Run: headless pygame with SDL's dummy video driver; simulated clock (each Clock.tick advances the game by its frame time, no real sleeping); random seed 0; keys injected as events and as key.get_pressed() state; no mouse input.
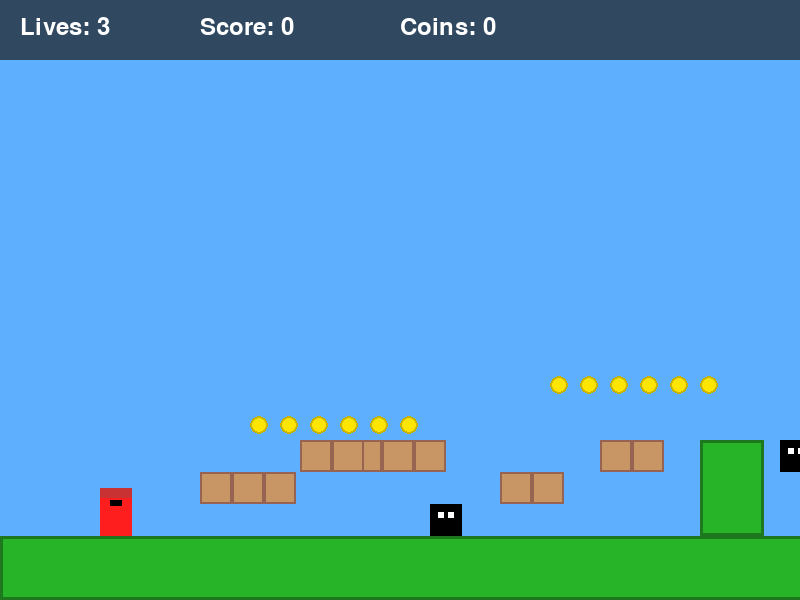
Frame 1 of 4 · flips 1–60 · no input
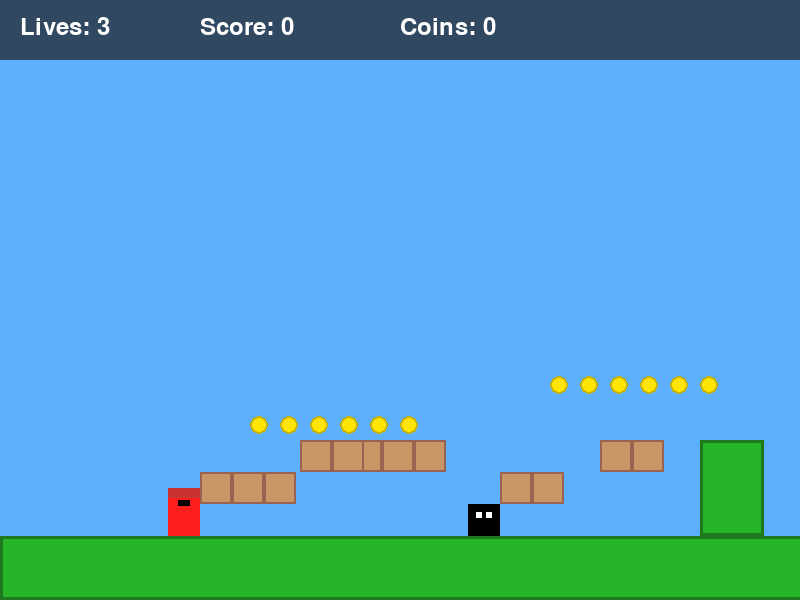
Frame 2 of 4 · flips 61–180 · tapped SPACE, RETURN · held RIGHT (→), D
Frame 3 of 4 · flips 181–300 · held DOWN (↓), S · screen unchanged from frame 2, image omitted
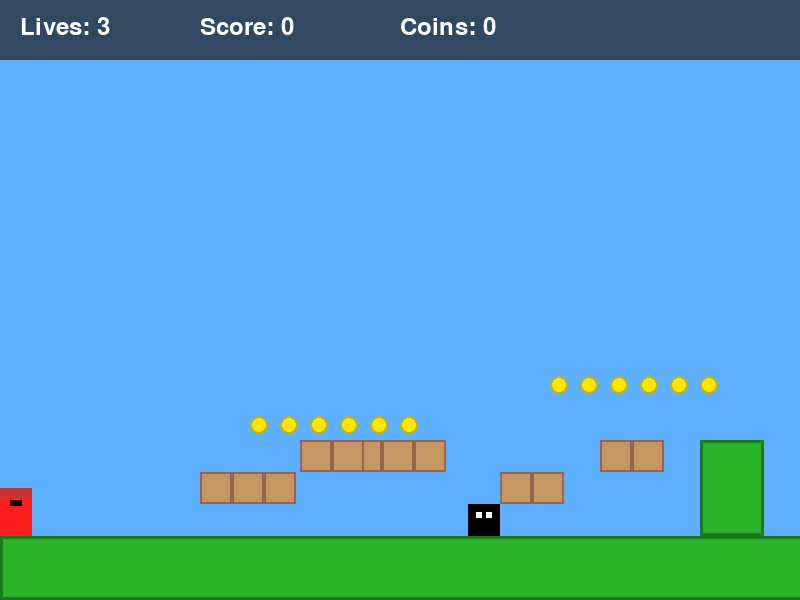
Frame 4 of 4 · flips 301–420 · held LEFT (←), A, UP (↑), W

The pygame program that drew these frames:

import pygame
import random
import sys

# 初始化随机种子
random.seed(42)

# 窗口常量
SCREEN_WIDTH = 800
SCREEN_HEIGHT = 600
FPS = 60

# 颜色常量
BACKGROUND_COLOR = (95, 175, 255)
GROUND_COLOR = (94, 53, 19)
BRICK_COLOR = (180, 40, 40)
QUESTION_COLOR = (255, 180, 30)
PIPE_COLOR = (40, 180, 40)
STAIR_COLOR = (200, 150, 100)
PLAYER_COLOR = (255, 30, 30)
ENEMY_COLOR = (0, 0, 0)
COIN_COLOR = (255, 230, 0)
FLAG_COLOR = (255, 255, 255)
FLAG_POLE_COLOR = (150, 150, 150)
HUD_BG_COLOR = (30, 30, 30, 180)
HUD_TEXT_COLOR = (255, 255, 255)
DEATH_COLOR = (255, 50, 50, 200)
WIN_COLOR = (50, 255, 50, 200)
BLACK = (0, 0, 0)

# 游戏常量
WORLD_WIDTH = 3200
WORLD_HEIGHT = 600
GRAVITY = 0.5
PLAYER_WIDTH = 32
PLAYER_HEIGHT = 48
PLAYER_SPEED = 5
PLAYER_JUMP_SPEED = -12
ENEMY_SIZE = 32
COIN_SIZE = 18
GROUND_Y = WORLD_HEIGHT - 64  # 地面顶部Y坐标
TILE_SIZE = 32

# 初始位置
PLAYER_START_X = 100
PLAYER_START_Y = GROUND_Y - PLAYER_HEIGHT

class Player:
    def __init__(self):
        self.rect = pygame.Rect(PLAYER_START_X, PLAYER_START_Y, PLAYER_WIDTH, PLAYER_HEIGHT)
        self.vel_x = 0
        self.vel_y = 0
        self.on_ground = False
        self.lives = 3
        self.score = 0
        self.coins = 0
        self.dead = False
        self.won = False

    def handle_input(self, keys):
        if self.dead or self.won:
            return
        self.vel_x = 0
        if keys[pygame.K_LEFT]:
            self.vel_x = -PLAYER_SPEED
        if keys[pygame.K_RIGHT]:
            self.vel_x = PLAYER_SPEED
        if keys[pygame.K_SPACE] and self.on_ground:
            self.vel_y = PLAYER_JUMP_SPEED
            self.on_ground = False

    def update(self, platforms, holes, enemies, coins, flag):
        if self.dead or self.won:
            return

        # 水平移动
        self.rect.x += self.vel_x
        # 边界检查
        self.rect.x = max(0, min(self.rect.x, WORLD_WIDTH - self.rect.width))

        # 水平碰撞
        for plat in platforms:
            if self.rect.colliderect(plat):
                if self.vel_x > 0:
                    self.rect.right = plat.left
                elif self.vel_y < 0:
                    self.rect.left = plat.right

        # 垂直移动和重力
        self.vel_y += GRAVITY
        self.rect.y += self.vel_y
        self.on_ground = False

        # 垂直碰撞
        for plat in platforms:
            if self.rect.colliderect(plat):
                if self.vel_y > 0:
                    self.rect.bottom = plat.top
                    self.vel_y = 0
                    self.on_ground = True
                elif self.vel_y < 0:
                    self.rect.top = plat.bottom
                    self.vel_y = 0

        # 检查坑洞
        for hole in holes:
            if self.rect.colliderect(hole):
                self.lose_life()
                return

        # 检查屏幕底部
        if self.rect.top >= WORLD_HEIGHT:
            self.lose_life()
            return

        # 收集金币
        for coin in coins[:]:
            if self.rect.colliderect(coin):
                coins.remove(coin)
                self.score += 100
                self.coins += 1

        # 敌人碰撞
        for enemy in enemies[:]:
            if self.rect.colliderect(enemy):
                if self.vel_y > 0 and self.rect.bottom <= enemy.rect.top + 10:
                    enemies.remove(enemy)
                    self.score += 200
                    self.vel_y = PLAYER_JUMP_SPEED * 0.7
                else:
                    self.lose_life()
                break

        # 检查旗杆
        if not self.won and self.rect.colliderect(flag):
            self.won = True

    def lose_life(self):
        self.lives -= 1
        if self.lives <= 0:
            self.dead = True
        else:
            self.rect.x = PLAYER_START_X
            self.rect.y = PLAYER_START_Y
            self.vel_x = 0
            self.vel_y = 0

    def reset(self):
        self.rect.x = PLAYER_START_X
        self.rect.y = PLAYER_START_Y
        self.vel_x = 0
        self.vel_y = 0
        self.on_ground = False
        self.lives = 3
        self.score = 0
        self.coins = 0
        self.dead = False
        self.won = False

class Enemy:
    def __init__(self, x, y, platform_left, platform_right):
        self.rect = pygame.Rect(x, y, ENEMY_SIZE, ENEMY_SIZE)
        self.speed = random.choice([-1.5, 1.5])
        self.platform_left = platform_left
        self.platform_right = platform_right

    def update(self, platforms):
        self.rect.x += self.speed
        # 平台边界检查
        if self.rect.left <= self.platform_left:
            self.rect.left = self.platform_left
            self.speed = abs(self.speed)
        elif self.rect.right >= self.platform_right:
            self.rect.right = self.platform_right
            self.speed = -abs(self.speed)

        # 简单的地面追踪
        on_ground = False
        for plat in platforms:
            if self.rect.colliderect(plat) and self.rect.bottom <= plat.top + 5:
                on_ground = True
                break
        if not on_ground:
            self.speed *= -1

def create_world():
    platforms = []
    coins = []
    enemies = []
    holes = []

    # 地面
    platforms.append(pygame.Rect(0, GROUND_Y, WORLD_WIDTH, 64))

    # 砖块和问号块 (12个)
    brick_positions = [(200, GROUND_Y - 64), (232, GROUND_Y - 64), (264, GROUND_Y - 64),
                       (350, GROUND_Y - 96), (382, GROUND_Y - 96), (414, GROUND_Y - 96),
                       (500, GROUND_Y - 64), (532, GROUND_Y - 64),
                       (600, GROUND_Y - 96), (632, GROUND_Y - 96)]
    for x, y in brick_positions:
        platforms.append(pygame.Rect(x, y, TILE_SIZE, TILE_SIZE))

    question_positions = [(300, GROUND_Y - 96), (332, GROUND_Y - 96)]
    for x, y in question_positions:
        platforms.append(pygame.Rect(x, y, TILE_SIZE, TILE_SIZE))

    # 管道和台阶 (4个)
    platforms.append(pygame.Rect(700, GROUND_Y - 96, 64, 96))
    platforms.append(pygame.Rect(900, GROUND_Y - 64, 64, 64))
    platforms.append(pygame.Rect(1100, GROUND_Y - 128, 32, 128))
    platforms.append(pygame.Rect(1300, GROUND_Y - 96, 64, 96))

    # 坑洞 (2个)
    holes.append(pygame.Rect(800, GROUND_Y, 100, 64))
    holes.append(pygame.Rect(1200, GROUND_Y, 100, 64))

    # 金币 (12个)
    for i in range(6):
        coins.append(pygame.Rect(250 + i*30, GROUND_Y - 120, COIN_SIZE, COIN_SIZE))
    for i in range(6):
        coins.append(pygame.Rect(550 + i*30, GROUND_Y - 160, COIN_SIZE, COIN_SIZE))

    # 敌人 (3个)
    enemies.append(Enemy(400, GROUND_Y - ENEMY_SIZE, 350, 500))
    enemies.append(Enemy(750, GROUND_Y - ENEMY_SIZE - 64, 700, 850))
    enemies.append(Enemy(1150, GROUND_Y - ENEMY_SIZE, 1100, 1250))

    # 终点旗杆
    flag_x = WORLD_WIDTH - 150
    flag_rect = pygame.Rect(flag_x + 10, GROUND_Y - 200, 20, 200)

    return platforms, coins, enemies, holes, flag_rect

def draw(win, player, platforms, coins, enemies, holes, flag, camera_x):
    win.fill(BACKGROUND_COLOR)

    # 绘制地面和平台
    for plat in platforms:
        pygame.draw.rect(win, GROUND_COLOR, (plat.x - camera_x, plat.y, plat.width, plat.height))
        # 顶部草皮
        if plat.y == GROUND_Y:
            pygame.draw.rect(win, (80, 150, 30), (plat.x - camera_x, plat.y, plat.width, 8))

    # 绘制砖块和问号块
    for plat in platforms:
        if plat.height == TILE_SIZE:
            if plat.x in [200, 232, 264, 500, 532]:
                pygame.draw.rect(win, BRICK_COLOR, (plat.x - camera_x, plat.y, plat.width, plat.height))
                pygame.draw.rect(win, (150, 30, 30), (plat.x - camera_x, plat.y, plat.width, plat.height), 2)
            elif plat.x in [300, 332]:
                pygame.draw.rect(win, QUESTION_COLOR, (plat.x - camera_x, plat.y, plat.width, plat.height))
                pygame.draw.rect(win, (200, 150, 0), (plat.x - camera_x, plat.y, plat.width, plat.height), 2)
                # 问号图案
                pygame.draw.rect(win, BLACK, (plat.x - camera_x + 12, plat.y + 8, 8, 8))
                pygame.draw.rect(win, BLACK, (plat.x - camera_x + 8, plat.y + 20, 16, 4))

    # 绘制管道和台阶
    for plat in platforms:
        if plat.width >= 64:  # 管道
            pygame.draw.rect(win, PIPE_COLOR, (plat.x - camera_x, plat.y, plat.width, plat.height))
            pygame.draw.rect(win, (30, 120, 30), (plat.x - camera_x, plat.y, plat.width, plat.height), 3)
        elif plat.width == 32:  # 细台阶
            pygame.draw.rect(win, STAIR_COLOR, (plat.x - camera_x, plat.y, plat.width, plat.height))
            pygame.draw.rect(win, (150, 100, 80), (plat.x - camera_x, plat.y, plat.width, plat.height), 2)

    # 绘制坑洞
    for hole in holes:
        pygame.draw.rect(win, BLACK, (hole.x - camera_x, hole.y, hole.width, hole.height))

    # 绘制金币
    for coin in coins:
        pygame.draw.circle(win, COIN_COLOR, (coin.centerx - camera_x, coin.centery), COIN_SIZE//2)
        pygame.draw.circle(win, (200, 180, 0), (coin.centerx - camera_x, coin.centery), COIN_SIZE//2, 2)

    # 绘制敌人
    for enemy in enemies:
        pygame.draw.rect(win, ENEMY_COLOR, (enemy.rect.x - camera_x, enemy.rect.y, enemy.rect.width, enemy.rect.height))
        # 眼睛
        pygame.draw.rect(win, (255, 255, 255), (enemy.rect.x - camera_x + 8, enemy.rect.y + 8, 6, 6))
        pygame.draw.rect(win, (255, 255, 255), (enemy.rect.x - camera_x + 18, enemy.rect.y + 8, 6, 6))

    # 绘制旗杆
    pygame.draw.rect(win, FLAG_POLE_COLOR, (flag.x - camera_x, flag.y, flag.width, flag.height))
    pygame.draw.rect(win, (100, 100, 100), (flag.x - camera_x, flag.y, flag.width, flag.height), 3)
    flag_top = pygame.Rect(flag.x - camera_x - 40, flag.y + 20, 50, 30)
    pygame.draw.rect(win, FLAG_COLOR, flag_top)
    pygame.draw.rect(win, BLACK, flag_top, 2)

    # 绘制玩家
    if not player.dead:
        pygame.draw.rect(win, PLAYER_COLOR, (player.rect.x - camera_x, player.rect.y, player.rect.width, player.rect.height))
        # 简单面部
        pygame.draw.rect(win, BLACK, (player.rect.x - camera_x + 10, player.rect.y + 12, 6, 6))
        pygame.draw.rect(win, BLACK, (player.rect.x - camera_x + 16, player.rect.y + 12, 6, 6))
        # 帽子
        pygame.draw.rect(win, (200, 50, 50), (player.rect.x - camera_x, player.rect.y, player.rect.width, 10))

    # 绘制HUD
    hud_surface = pygame.Surface((SCREEN_WIDTH, 60), pygame.SRCALPHA)
    hud_surface.fill(HUD_BG_COLOR)
    win.blit(hud_surface, (0, 0))

    font = pygame.font.SysFont(None, 36)
    lives_text = font.render(f"Lives: {player.lives}", True, HUD_TEXT_COLOR)
    score_text = font.render(f"Score: {player.score}", True, HUD_TEXT_COLOR)
    coins_text = font.render(f"Coins: {player.coins}", True, HUD_TEXT_COLOR)

    win.blit(lives_text, (20, 15))
    win.blit(score_text, (200, 15))
    win.blit(coins_text, (400, 15))

    # 游戏结束画面
    if player.dead:
        overlay = pygame.Surface((SCREEN_WIDTH, SCREEN_HEIGHT), pygame.SRCALPHA)
        overlay.fill(DEATH_COLOR)
        win.blit(overlay, (0, 0))

        font_large = pygame.font.SysFont(None, 72)
        game_over = font_large.render("GAME OVER", True, BLACK)
        final_score = font.render(f"Final Score: {player.score}", True, BLACK)
        restart = font.render("Press R to Restart", True, BLACK)

        win.blit(game_over, (SCREEN_WIDTH//2 - game_over.get_width()//2, SCREEN_HEIGHT//2 - 60))
        win.blit(final_score, (SCREEN_WIDTH//2 - final_score.get_width()//2, SCREEN_HEIGHT//2))
        win.blit(restart, (SCREEN_WIDTH//2 - restart.get_width()//2, SCREEN_HEIGHT//2 + 60))

    elif player.won:
        overlay = pygame.Surface((SCREEN_WIDTH, SCREEN_HEIGHT), pygame.SRCALPHA)
        overlay.fill(WIN_COLOR)
        win.blit(overlay, (0, 0))

        font_large = pygame.font.SysFont(None, 72)
        win_text = font_large.render("YOU WIN!", True, BLACK)
        final_score = font.render(f"Final Score: {player.score}", True, BLACK)
        restart = font.render("Press R to Restart", True, BLACK)

        win.blit(win_text, (SCREEN_WIDTH//2 - win_text.get_width()//2, SCREEN_HEIGHT//2 - 60))
        win.blit(final_score, (SCREEN_WIDTH//2 - final_score.get_width()//2, SCREEN_HEIGHT//2))
        win.blit(restart, (SCREEN_WIDTH//2 - restart.get_width()//2, SCREEN_HEIGHT//2 + 60))

def main():
    pygame.init()
    win = pygame.display.set_mode((SCREEN_WIDTH, SCREEN_HEIGHT))
    pygame.display.set_caption("Super Mario Bros Medium")
    clock = pygame.time.Clock()

    player = Player()
    platforms, coins, enemies, holes, flag = create_world()

    running = True
    while running:
        dt = clock.tick(FPS)

        for event in pygame.event.get():
            if event.type == pygame.QUIT:
                running = False
            elif event.type == pygame.KEYDOWN:
                if event.key == pygame.K_ESCAPE:
                    running = False
                elif event.key == pygame.K_r:
                    player.reset()
                    platforms, coins, enemies, holes, flag = create_world()

        keys = pygame.key.get_pressed()
        player.handle_input(keys)

        player.update(platforms, holes, enemies, coins, flag)

        for enemy in enemies:
            enemy.update(platforms)

        # 摄像机位置
        camera_x = max(0, min(player.rect.centerx - SCREEN_WIDTH//2, WORLD_WIDTH - SCREEN_WIDTH))

        draw(win, player, platforms, coins, enemies, holes, flag, camera_x)

        pygame.display.flip()

    pygame.quit()
    sys.exit()

if __name__ == "__main__":
    main()
